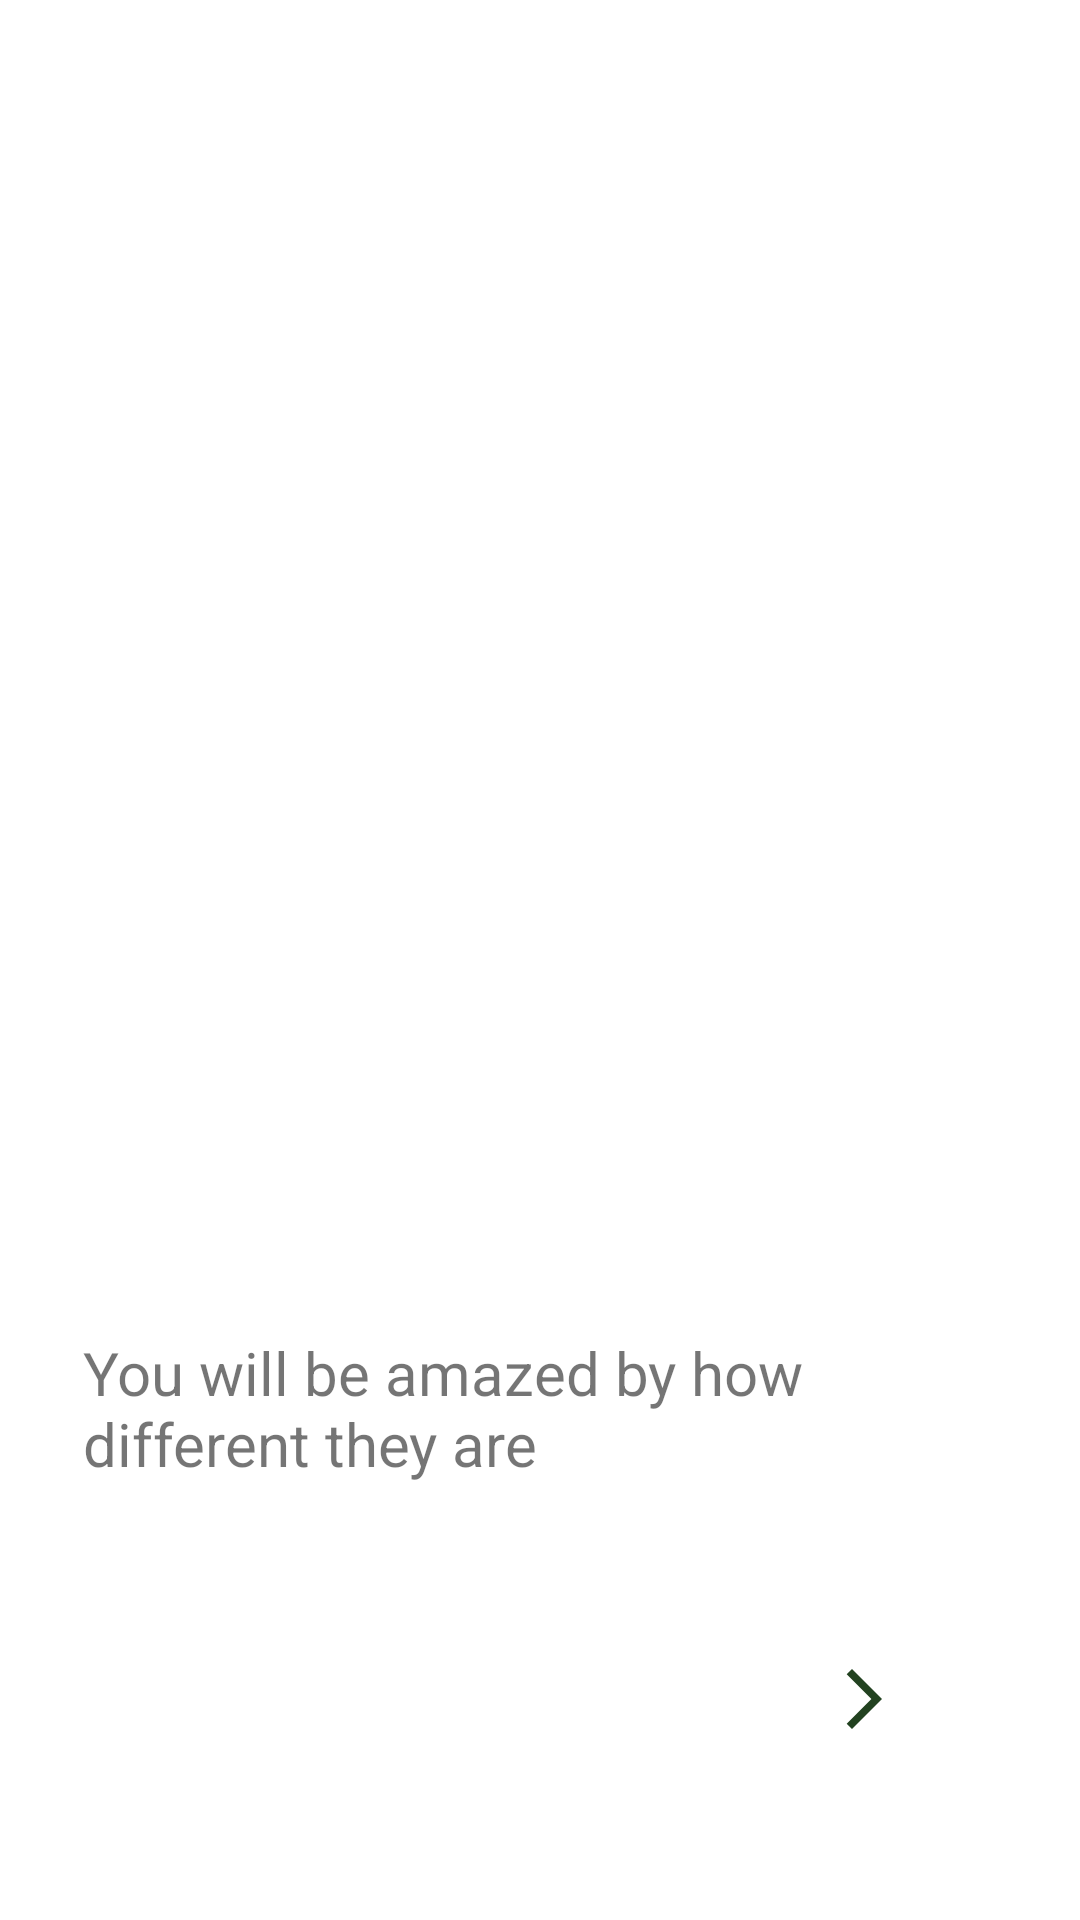

Layout XML and referenced resources for this Android screen:
<!-- AndroidManifest.xml: application theme Theme.MymemesActivity -->
<!-- res/layout/activity_main.xml -->
<?xml version="1.0" encoding="utf-8"?>
<androidx.constraintlayout.widget.ConstraintLayout xmlns:android="http://schemas.android.com/apk/res/android"
    xmlns:app="http://schemas.android.com/apk/res-auto"
    xmlns:tools="http://schemas.android.com/tools"
    android:layout_width="match_parent"
    android:layout_height="match_parent"
    tools:context=".MainActivity">

    <ImageView
        android:id="@+id/imageView"
        android:layout_width="0dp"
        android:layout_height="359dp"
        android:layout_marginTop="52dp"
        app:layout_constraintEnd_toEndOf="parent"
        app:layout_constraintStart_toStartOf="parent"
        app:layout_constraintTop_toTopOf="parent"
        app:srcCompat="@drawable/backend" />

    <TextView
        android:id="@+id/tvFirstNext"
        android:layout_width="128dp"
        android:layout_height="61dp"
        android:layout_marginTop="536dp"
        android:drawableRight="@drawable/ic_baseline_arrow_forward_ios_24"
        app:layout_constraintEnd_toEndOf="parent"
        app:layout_constraintHorizontal_bias="0.742"
        app:layout_constraintStart_toStartOf="parent"
        app:layout_constraintTop_toTopOf="parent" />

    <TextView
        android:id="@+id/textView"
        android:layout_width="305dp"
        android:layout_height="71dp"
        android:layout_marginTop="392dp"
        android:text="You will be amazed by how different they are"
        android:textSize="20sp"
        app:layout_constraintEnd_toEndOf="parent"
        app:layout_constraintStart_toStartOf="parent"
        app:layout_constraintTop_toTopOf="@+id/imageView" />

    <androidx.constraintlayout.widget.Guideline
        android:id="@+id/guideline"
        android:layout_width="wrap_content"
        android:layout_height="wrap_content"
        android:orientation="horizontal"
        app:layout_constraintGuide_begin="419dp" />
</androidx.constraintlayout.widget.ConstraintLayout>
<!-- resources referenced by this layout -->
<resources>
  <!-- drawable ic_baseline_arrow_forward_ios_24 (drawable) -->
  <vector android:autoMirrored="true" android:height="24dp"
      android:tint="#224220" android:viewportHeight="24"
      android:viewportWidth="24" android:width="24dp" xmlns:android="http://schemas.android.com/apk/res/android">
      <path android:fillColor="@android:color/white" android:pathData="M6.23,20.23l1.77,1.77l10,-10l-10,-10l-1.77,1.77l8.23,8.23z"/>
  </vector>
  <style name="Theme.MymemesActivity" parent="Theme.MaterialComponents.DayNight.DarkActionBar">
          
          <item name="colorPrimary">@color/purple_500</item>
          <item name="colorPrimaryVariant">@color/purple_700</item>
          <item name="colorOnPrimary">@color/white</item>
          
          <item name="colorSecondary">@color/teal_200</item>
          <item name="colorSecondaryVariant">@color/teal_700</item>
          <item name="colorOnSecondary">@color/black</item>
          
          <item name="android:statusBarColor">?attr/colorPrimaryVariant</item>
          
      </style>
  <!-- not gathered from this repository: default colours our renderer supplied (Android Studio template values) -->
  <color name="purple_500">#FF6200EE</color>
  <color name="purple_700">#FF3700B3</color>
  <color name="teal_200">#FF03DAC5</color>
  <color name="teal_700">#FF018786</color>
  <color name="black">#FF000000</color>
  <color name="white">#FFFFFFFF</color>
</resources>
